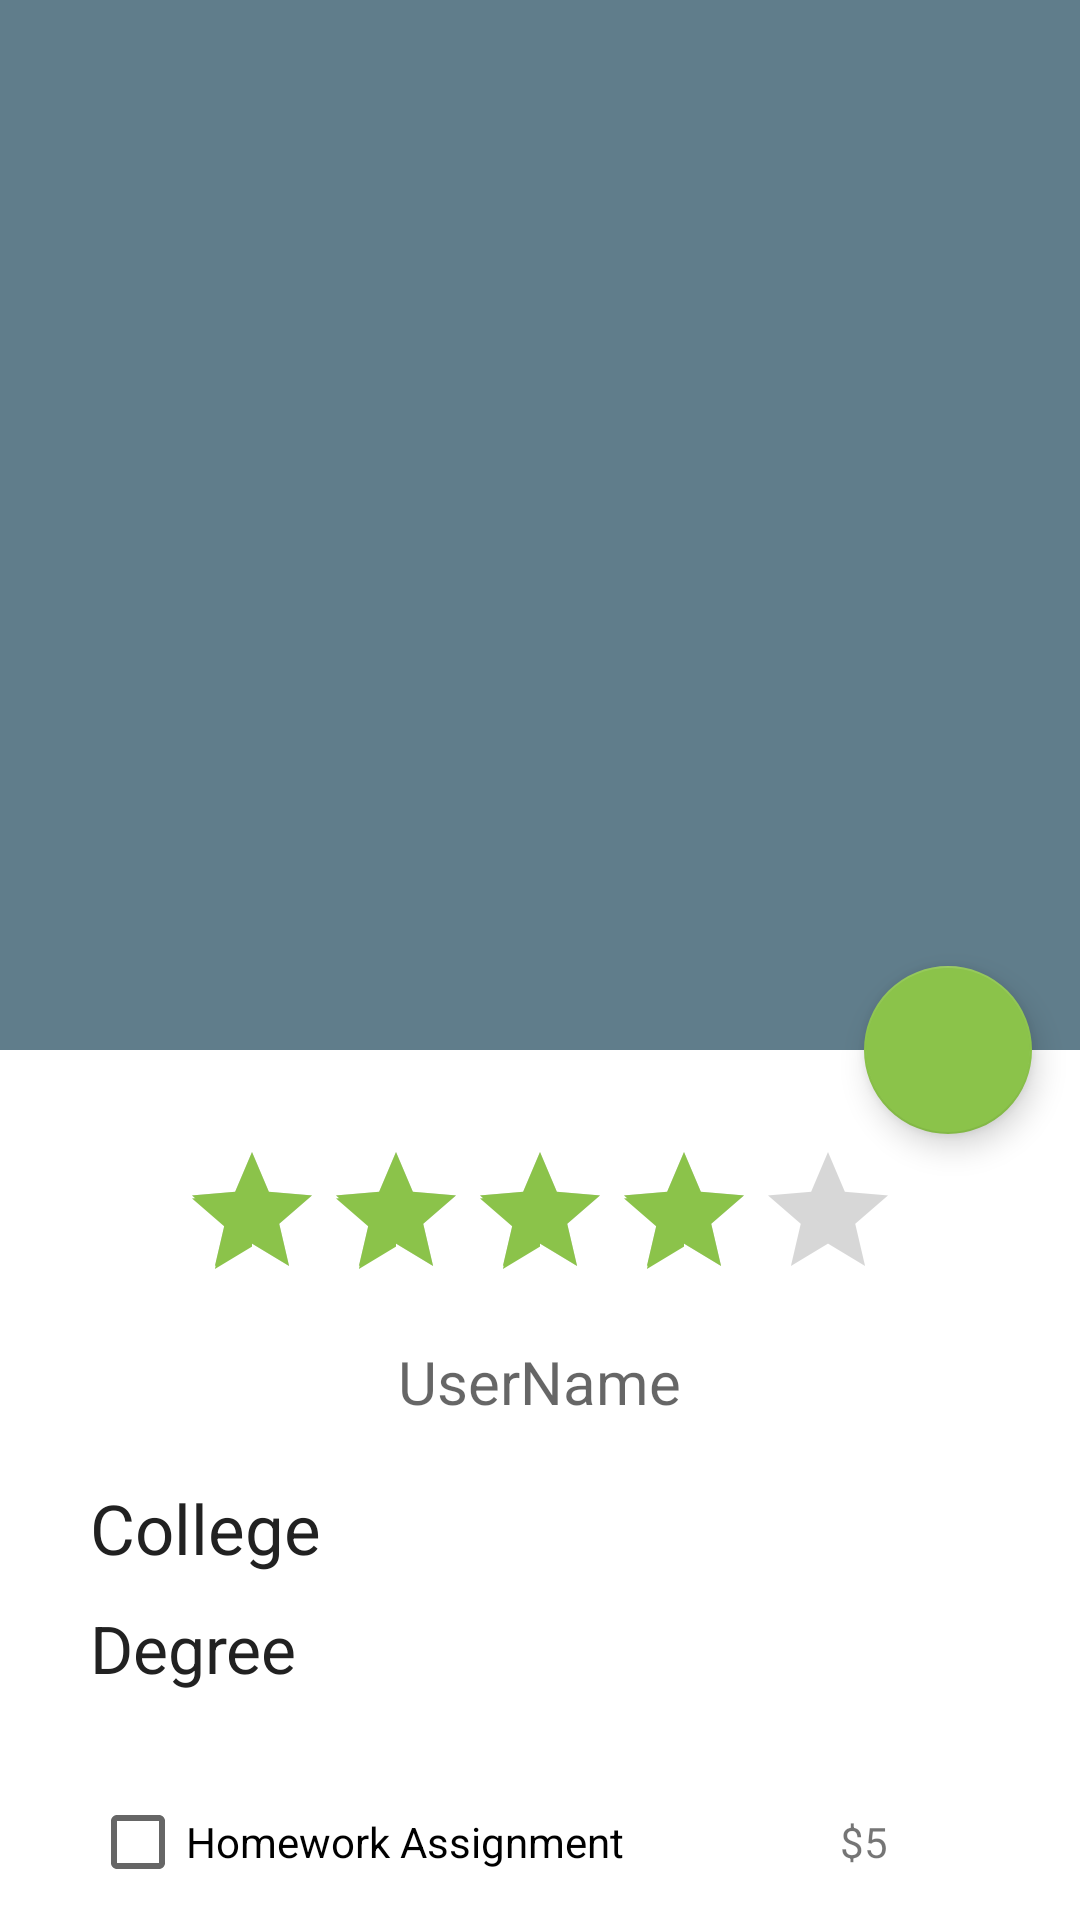

Here is an Android app screen rendered from its layout file. Give the layout XML and the strings, colors and styles it references.
<!-- AndroidManifest.xml: application theme AppTheme -->
<!-- res/layout/activity_profile.xml -->
<?xml version="1.0" encoding="utf-8"?>
<android.support.design.widget.CoordinatorLayout xmlns:android="http://schemas.android.com/apk/res/android"
    xmlns:app="http://schemas.android.com/apk/res-auto"
    xmlns:tools="http://schemas.android.com/tools"
    android:id="@+id/coord_layout"
    android:layout_width="match_parent"
    android:layout_height="match_parent"
    tools:context=".Profile">


    
    <android.support.v4.widget.NestedScrollView
        android:id="@+id/scroll"
        android:layout_width="match_parent"
        android:layout_height="match_parent"
        android:background="#FFffffff"
        android:padding="15sp"
        app:layout_behavior="@string/appbar_scrolling_view_behavior">


        <LinearLayout
            android:layout_width="match_parent"
            android:layout_height="match_parent"
            android:layout_margin="15sp"
            android:orientation="vertical">

            <RatingBar
                android:id="@+id/ratingBar"
                android:layout_width="wrap_content"
                android:layout_height="wrap_content"
                android:layout_gravity="center_horizontal"
                android:isIndicator="true"
                android:numStars="5"
                android:rating="3.5"
                android:stepSize="1.0" />

            <TextView
                android:id="@+id/username"
                android:layout_width="wrap_content"
                android:layout_height="wrap_content"
                android:layout_gravity="center_horizontal"
                android:layout_marginTop="10dp"
                android:text="UserName"
                android:textAppearance="?android:attr/textAppearanceMedium"
                android:textSize="20sp" />

            <TextView
                android:id="@+id/college"
                android:layout_width="wrap_content"
                android:layout_height="wrap_content"
                android:layout_marginTop="20dp"
                android:text="College"
                android:textColor="@color/primaryText"
                android:textSize="23sp" />

            <TextView
                android:id="@+id/degree"
                android:layout_width="wrap_content"
                android:layout_height="wrap_content"
                android:layout_marginTop="10sp"
                android:text="Degree"
                android:textColor="@color/primaryText"
                android:textSize="22sp" />

            <LinearLayout
                android:layout_width="match_parent"
                android:layout_height="wrap_content"
                android:layout_marginTop="35dp"
                android:orientation="horizontal">

                <CheckBox
                    android:id="@+id/homeworkAssignment"
                    android:layout_width="0dp"
                    android:layout_height="30sp"
                    android:layout_weight="5"
                    android:text="Homework Assignment" />

                <TextView
                    android:id="@+id/homeworkPrice"
                    android:layout_width="0dp"
                    android:layout_height="wrap_content"
                    android:layout_weight="1"
                    android:text="$5" />

            </LinearLayout>

            <LinearLayout
                android:layout_width="match_parent"
                android:layout_height="wrap_content"
                android:layout_marginTop="10dp"
                android:orientation="horizontal">

                <CheckBox
                    android:id="@+id/testReview"
                    android:layout_width="0dp"
                    android:layout_height="30sp"
                    android:layout_weight="5"
                    android:text="Test/Midterm/Final Review " />

                <TextView
                    android:id="@+id/testReviewPrice"
                    android:layout_width="0dp"
                    android:layout_height="wrap_content"
                    android:layout_weight="1"
                    android:text="$10" />

            </LinearLayout>

            <LinearLayout
                android:layout_width="match_parent"
                android:layout_height="wrap_content"
                android:layout_marginTop="10dp"
                android:orientation="horizontal">

                <CheckBox
                    android:id="@+id/crashCourse"
                    android:layout_width="0dp"
                    android:layout_height="30sp"
                    android:layout_weight="5"
                    android:text="Crash Course " />

                <TextView
                    android:id="@+id/crashCoursePrice"
                    android:layout_width="0dp"
                    android:layout_height="wrap_content"
                    android:layout_weight="1"
                    android:text="$10" />

            </LinearLayout>

            <LinearLayout
                android:layout_width="match_parent"
                android:layout_height="wrap_content"
                android:layout_marginTop="20dp"
                android:orientation="horizontal">

                <TextView
                    android:id="@+id/totalText"
                    android:layout_width="0dp"
                    android:layout_height="wrap_content"
                    android:layout_weight="5"
                    android:text="Total:"
                    android:textColor="@color/secondaryText"
                    android:textSize="30sp" />

                <TextView
                    android:id="@+id/total"
                    android:layout_width="0dp"
                    android:layout_height="wrap_content"
                    android:layout_weight="1"
                    android:text="$44"
                    android:textColor="@color/secondaryText"
                    android:textSize="30sp" />

            </LinearLayout>


            <Button
                android:id="@+id/confirmpayment"
                android:layout_width="match_parent"
                android:layout_height="60sp"
                android:layout_marginTop="15sp"
                android:backgroundTint="@color/colorAccent"
                android:onClick="openpayment"
                android:text="Hire"
                android:textColor="#FFFFFF" />

        </LinearLayout>


    </android.support.v4.widget.NestedScrollView>


    <android.support.design.widget.AppBarLayout
        android:layout_width="match_parent"
        android:layout_height="350dp">

        <android.support.design.widget.CollapsingToolbarLayout
            android:id="@+id/collapsingToolbarLayout"
            android:layout_width="match_parent"
            android:layout_height="match_parent"
            app:contentScrim="?attr/colorPrimary"
            app:layout_scrollFlags="scroll|exitUntilCollapsed">

            <ImageView
                android:id="@+id/profileImage"
                android:layout_width="match_parent"
                android:layout_height="350dp"
                android:layout_alignParentTop="true"
                android:scaleType="centerCrop"
                android:src="@drawable/pr"
                app:layout_collapseMode="parallax"
                app:layout_collapseParallaxMultiplier="0.7" />

            <android.support.v7.widget.Toolbar
                android:id="@+id/toolbar"
                android:layout_width="match_parent"
                android:layout_height="@dimen/abc_action_bar_default_height_material"
                android:background="?attr/colorPrimary"
                android:minHeight="?attr/actionBarSize"
                android:theme="@style/AppTheme.Dark"
                app:layout_collapseMode="pin" />

        </android.support.design.widget.CollapsingToolbarLayout>
    </android.support.design.widget.AppBarLayout>

    <android.support.design.widget.FloatingActionButton
        android:id="@+id/fab"
        android:layout_width="wrap_content"
        android:layout_height="wrap_content"
        android:layout_margin="16dp"
        android:clickable="true"
        android:src="@drawable/ic_bookmark_white_24dp"
        app:layout_anchor="@id/scroll"
        app:layout_anchorGravity="top|right|end" />


</android.support.design.widget.CoordinatorLayout>
<!-- resources referenced by this layout -->
<resources>
  <color name="colorAccent">#8BC34A</color>
  <color name="primaryText">#212121</color>
  <color name="secondaryText">#727272</color>
  <style name="AppTheme.Dark" parent="Theme.AppCompat">
          
          <item name="colorPrimary">@color/primaryColor</item>
          <item name="colorPrimaryDark">@color/primaryColorDark</item>
          <item name="colorAccent">@color/colorAccent</item>
      </style>
  <style name="AppTheme" parent="Theme.AppCompat.Light.NoActionBar">
          
          <item name="colorPrimary">@color/primaryColor</item>
          <item name="colorPrimaryDark">@color/primaryColorDark</item>
          <item name="colorAccent">@color/colorAccent</item>
      </style>
  <color name="primaryColor">#607D8B</color>
  <color name="primaryColorDark">#455A64</color>
</resources>
